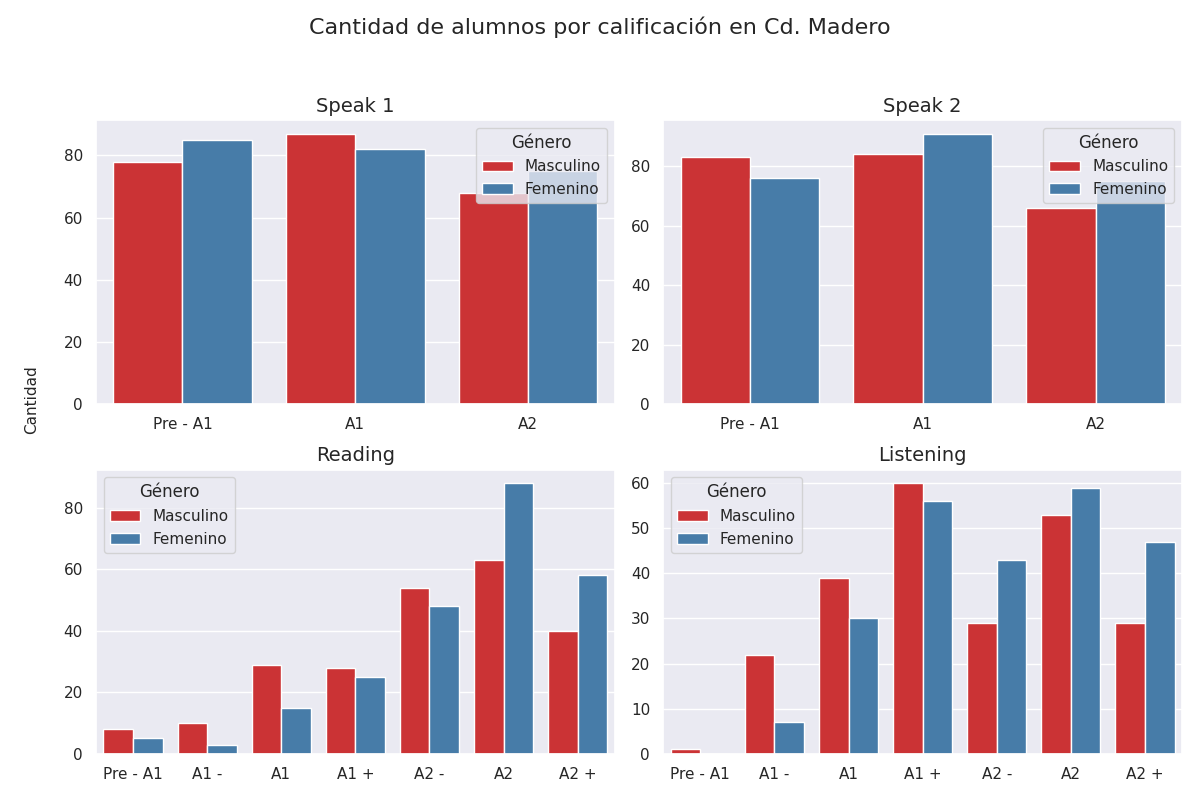

Data behind this chart, as committed beside it:
Sección, Calificación, Cantidad de alumnos con esa calificación, Género
speak 1, Pre - A1, 78, Masculino
speak 1, A1, 87, Masculino
speak 1, A2, 68, Masculino
speak 2, Pre - A1, 83, Masculino
speak 2, A1, 84, Masculino
speak 2, A2, 66, Masculino
reading, Pre - A1, 8, Masculino
reading, A1 -, 10, Masculino
reading, A1, 29, Masculino
reading, A1 +, 28, Masculino
reading, A2 -, 54, Masculino
reading, A2, 63, Masculino
reading, A2 +, 40, Masculino
listening, Pre - A1, 1, Masculino
listening, A1 -, 22, Masculino
listening, A1, 39, Masculino
listening, A1 +, 60, Masculino
listening, A2 -, 29, Masculino
listening, A2, 53, Masculino
listening, A2 +, 29, Masculino
speak 1, Pre - A1, 85, Femenino
speak 1, A1, 82, Femenino
speak 1, A2, 75, Femenino
speak 2, Pre - A1, 76, Femenino
speak 2, A1, 91, Femenino
speak 2, A2, 75, Femenino
reading, Pre - A1, 5, Femenino
reading, A1 -, 3, Femenino
reading, A1, 15, Femenino
reading, A1 +, 25, Femenino
reading, A2 -, 48, Femenino
reading, A2, 88, Femenino
reading, A2 +, 58, Femenino
listening, Pre - A1, 0, Femenino
listening, A1 -, 7, Femenino
listening, A1, 30, Femenino
listening, A1 +, 56, Femenino
listening, A2 -, 43, Femenino
listening, A2, 59, Femenino
listening, A2 +, 47, Femenino
